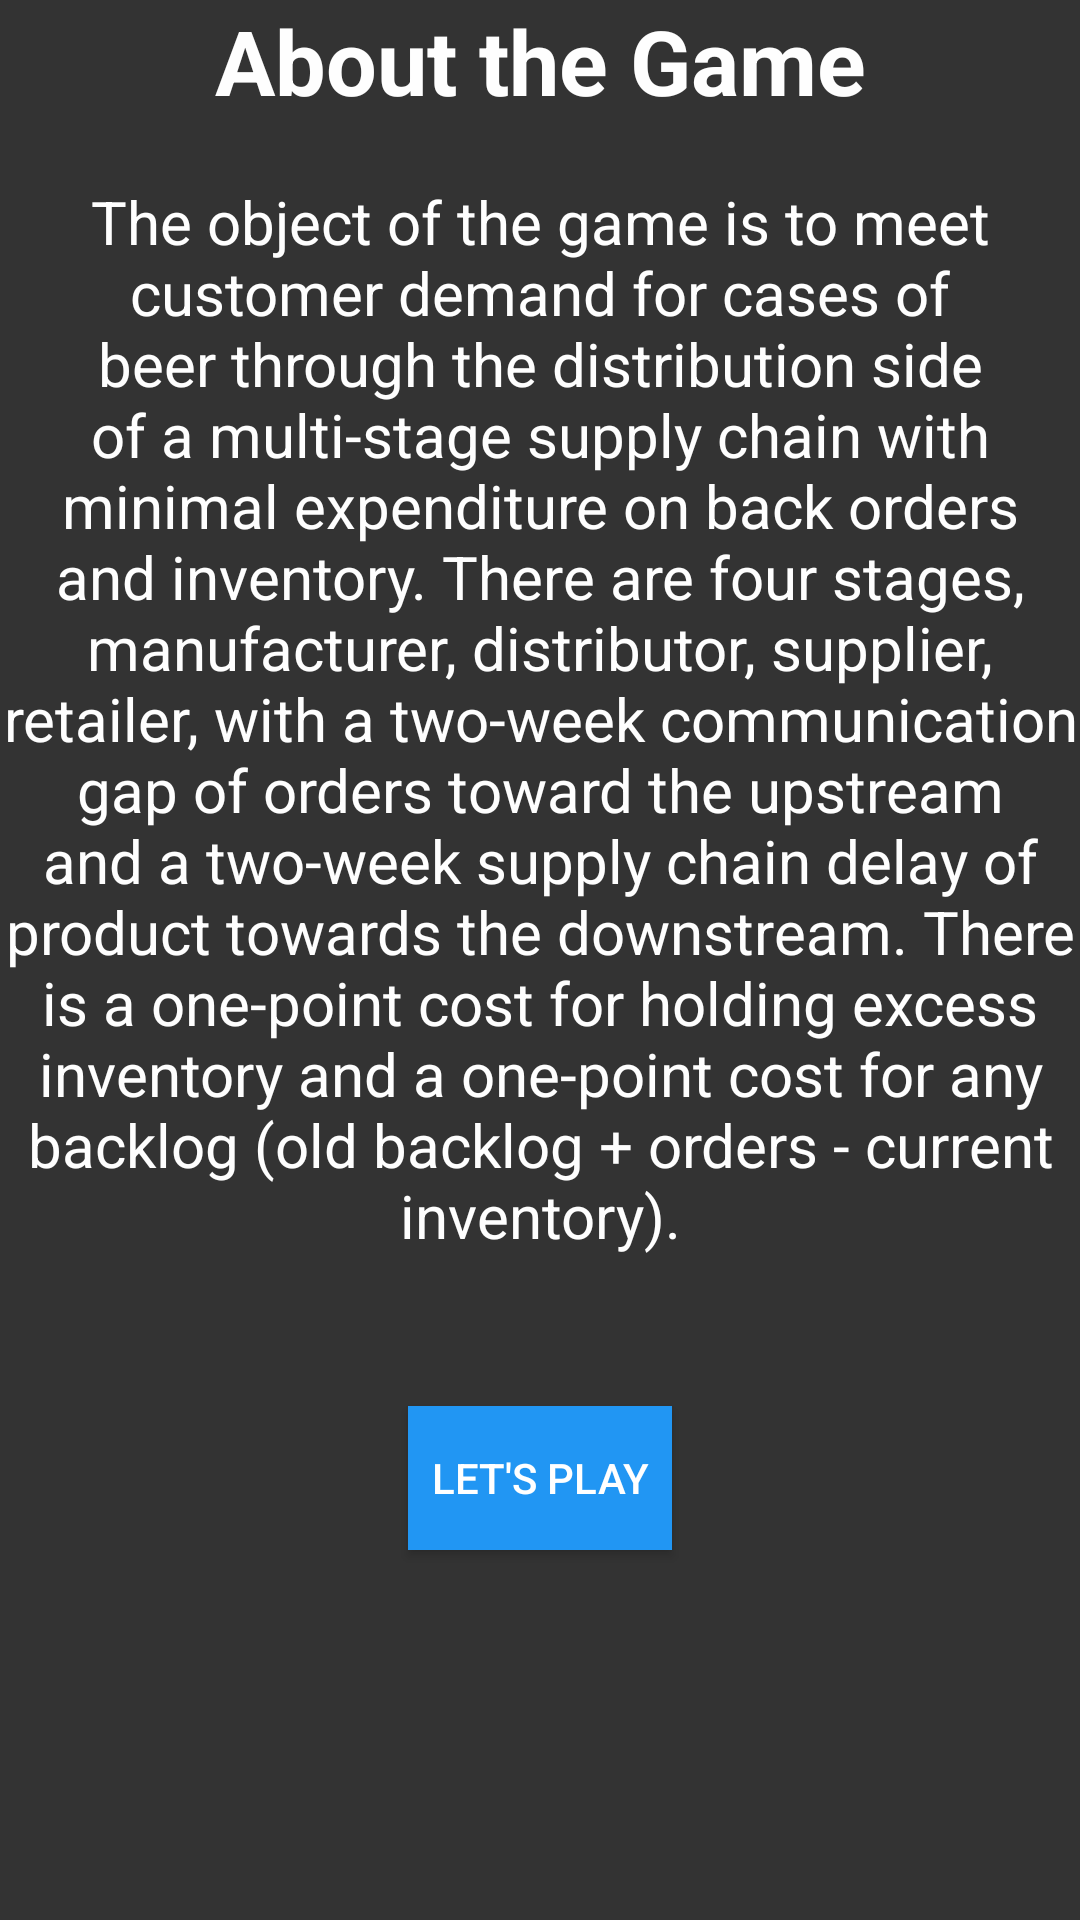

This screen was rendered from an Android layout file. Write that file and the resources it references.
<!-- AndroidManifest.xml: application theme AppTheme -->
<!-- res/layout/activity_intro.xml -->
<?xml version="1.0" encoding="utf-8"?>

<android.support.constraint.ConstraintLayout xmlns:android="http://schemas.android.com/apk/res/android"
    xmlns:app="http://schemas.android.com/apk/res-auto"
    xmlns:tools="http://schemas.android.com/tools"
    android:layout_width="match_parent"
    android:layout_height="match_parent"
    android:background="#333333"
    tools:context="com.example.sanjatmishra.newbeergame.IntroActivity">

    <TextView
        android:id="@+id/about"
        android:layout_width="match_parent"
        android:layout_height="wrap_content"
        android:text="@string/instr"
        android:textColor="#FEFEFE"
        android:textSize="30sp"
        android:textStyle="bold"
        android:gravity="center_horizontal"
        app:layout_constraintTop_toTopOf="parent"
         />

    <TextView
        android:id="@+id/aboutcontent"
        android:layout_width="wrap_content"
        android:layout_height="wrap_content"
        android:textSize="20sp"
        android:textColor="#FEFEFE"
        android:layout_marginTop="20dp"
        android:text="@string/InsData"
        app:layout_constraintTop_toBottomOf="@+id/about"
        android:gravity="center_horizontal"
        />

    <Button
        android:layout_width="wrap_content"
        android:layout_height="wrap_content"
        app:layout_constraintTop_toBottomOf="@+id/aboutcontent"
        app:layout_constraintRight_toRightOf="parent"
        app:layout_constraintLeft_toLeftOf="parent"
        android:layout_marginTop="50dp"
        android:text="@string/playgame"
        android:onClick="clickplay"

        android:minWidth="88dp"
        android:height="36dp"
        android:background="#2196F3"
        style="@style/AppTheme.RoundedCornerMaterialButton"


        />

</android.support.constraint.ConstraintLayout>
<!-- resources referenced by this layout -->
<resources>
  <string name="InsData">The object of the game is to meet customer demand for cases of beer through the distribution side of a multi-stage supply chain with minimal expenditure on back orders and inventory. There are four stages, manufacturer, distributor, supplier, retailer, with a two-week communication gap of orders toward the upstream and a two-week supply chain delay of product towards the downstream. There is a one-point cost for holding excess inventory and a one-point cost for any backlog (old backlog + orders - current inventory).</string>
  <string name="instr">About the Game</string>
  <string name="playgame">Let\'s Play</string>
  <style name="AppTheme.RoundedCornerMaterialButton" parent="Widget.AppCompat.Button.Colored">
          <item name="android:background">@drawable/rounded_shape</item>
      </style>
  <style name="AppTheme" parent="Theme.AppCompat.Light.DarkActionBar">
          
          <item name="colorPrimary">@color/colorPrimary</item>
          <item name="colorPrimaryDark">@color/colorPrimaryDark</item>
          <item name="colorAccent">@color/colorAccent</item>
      </style>
  <!-- drawable rounded_shape (drawable) -->
  <?xml version="1.0" encoding="utf-8"?>
  
  <selector xmlns:android="http://schemas.android.com/apk/res/android">
  
      <shape
          xmlns:android="http://schemas.android.com/apk/res/android"
          android:shape="rectangle"   >
  
          <solid
              android:color="@color/colorAccent" >
          </solid>
  
          <corners
              android:radius="11dp"   >
          </corners>
  
      </shape>
  
  </selector>
  <!-- not gathered from this repository: default colours our renderer supplied (Android Studio template values) -->
  <color name="colorPrimary">#FF6200EE</color>
  <color name="colorPrimaryDark">#FF3700B3</color>
  <color name="colorAccent">#FF03DAC5</color>
</resources>
